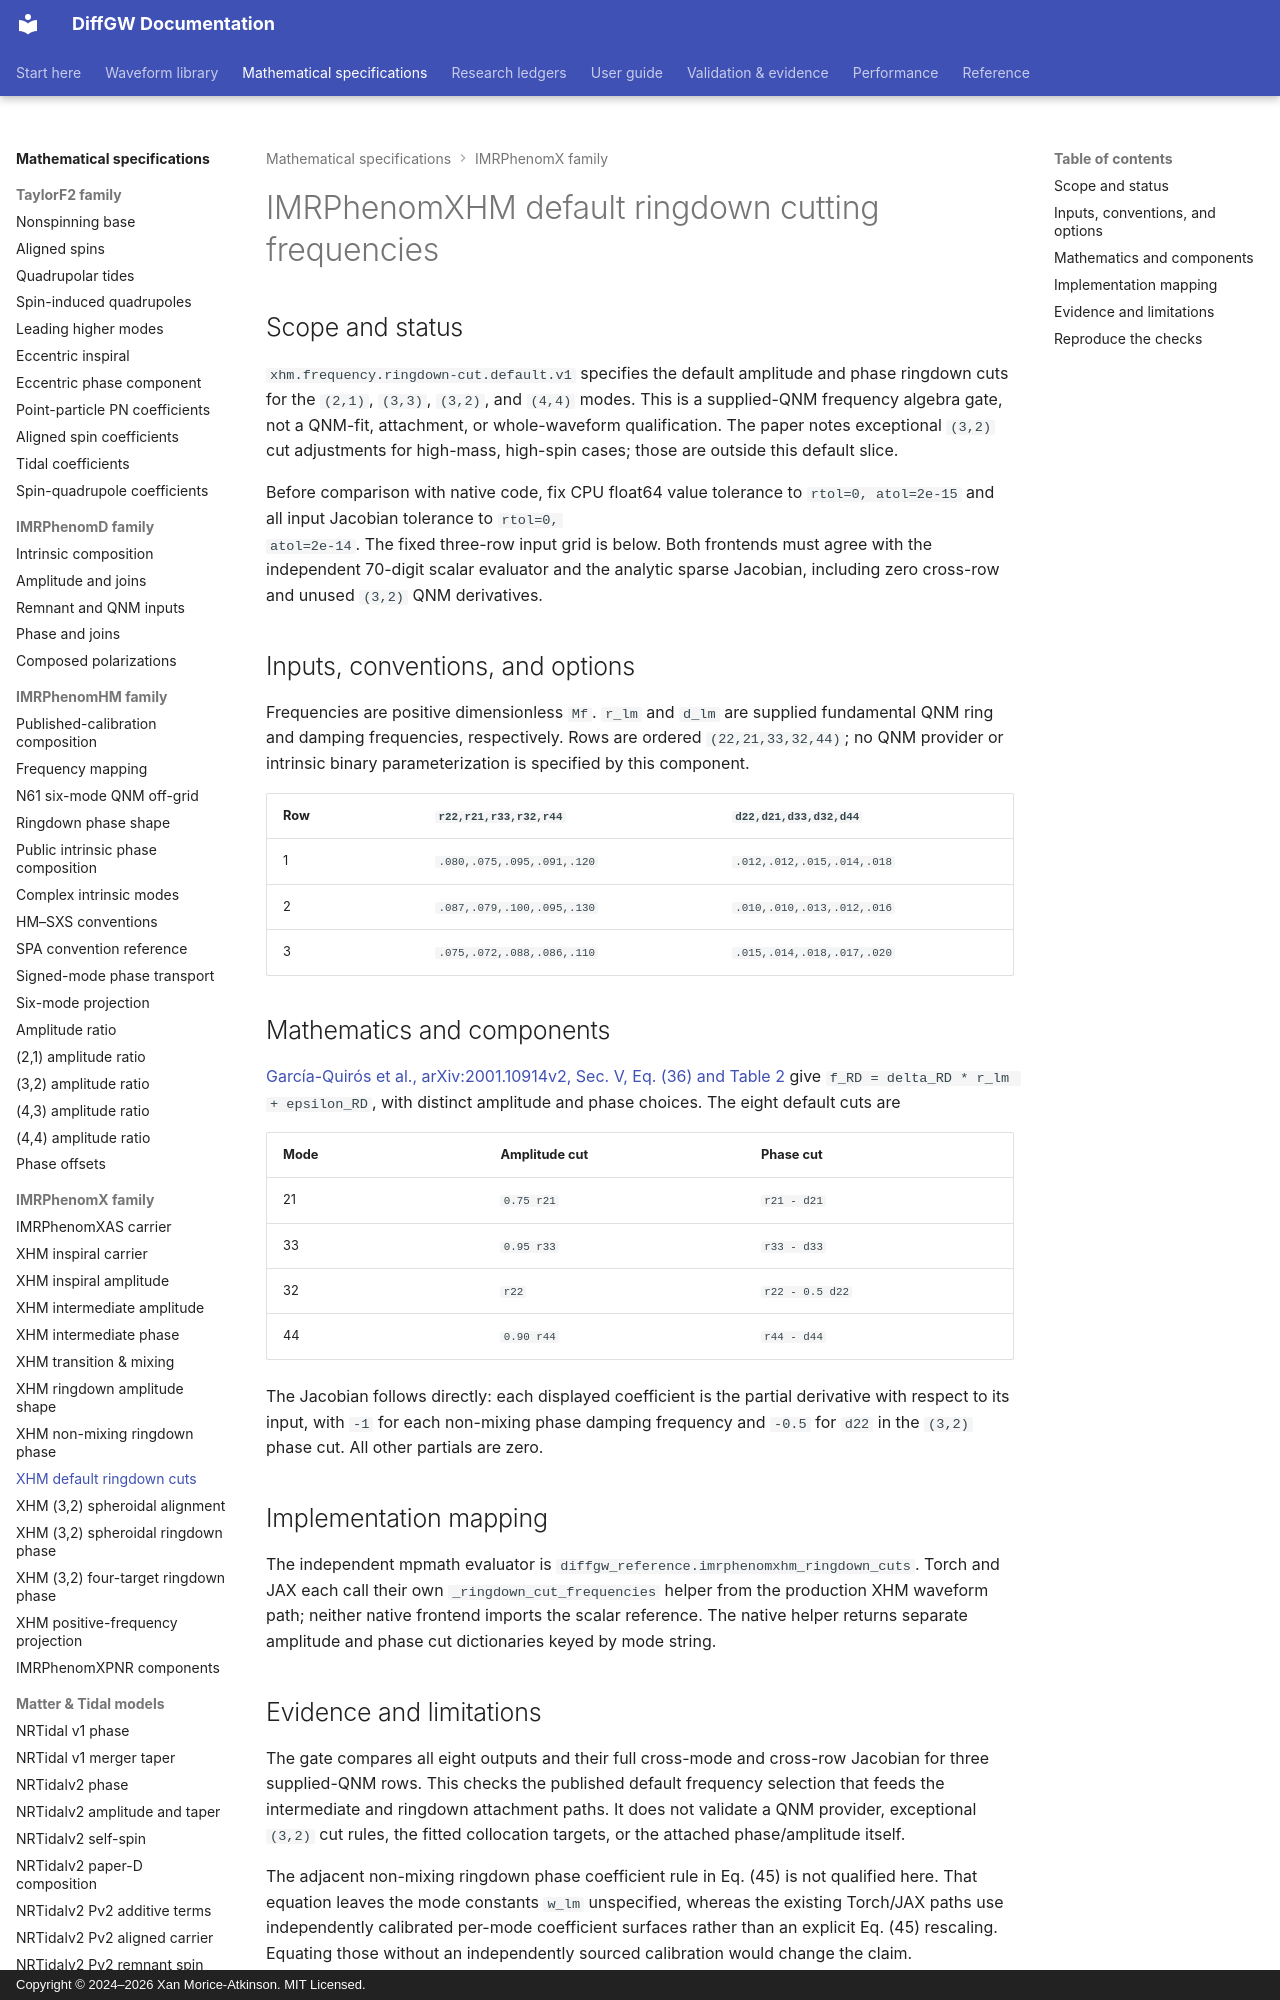

repository: xangma/diffgw · page: math/imrphenomxhm-ringdown-cuts/index.html · generator: mkdocs · copyright: Copyright © 2024–2026 Xan Morice-Atkinson. MIT Licensed.

# IMRPhenomXHM default ringdown cutting frequencies

## Scope and status

`xhm.frequency.ringdown-cut.default.v1` specifies the default amplitude and
phase ringdown cuts for the `(2,1)`, `(3,3)`, `(3,2)`, and `(4,4)` modes. This
is a supplied-QNM frequency algebra gate, not a QNM-fit, attachment, or
whole-waveform qualification. The paper notes exceptional `(3,2)` cut
adjustments for high-mass, high-spin cases; those are outside this default
slice.

Before comparison with native code, fix CPU float64 value tolerance to
`rtol=0, atol=2e-15` and all input Jacobian tolerance to `rtol=0,
atol=2e-14`. The fixed three-row input grid is below. Both frontends must
agree with the independent 70-digit scalar evaluator and the analytic sparse
Jacobian, including zero cross-row and unused `(3,2)` QNM derivatives.

## Inputs, conventions, and options

Frequencies are positive dimensionless `Mf`. `r_lm` and `d_lm` are supplied
fundamental QNM ring and damping frequencies, respectively. Rows are ordered
`(22,21,33,32,44)`; no QNM provider or intrinsic binary parameterization is
specified by this component.

| Row | `r22,r21,r33,r32,r44` | `d22,d21,d33,d32,d44` |
| --- | --- | --- |
| 1 | `.080,.075,.095,.091,.120` | `.012,.012,.015,.014,.018` |
| 2 | `.087,.079,.100,.095,.130` | `.010,.010,.013,.012,.016` |
| 3 | `.075,.072,.088,.086,.110` | `.015,.014,.018,.017,.020` |
